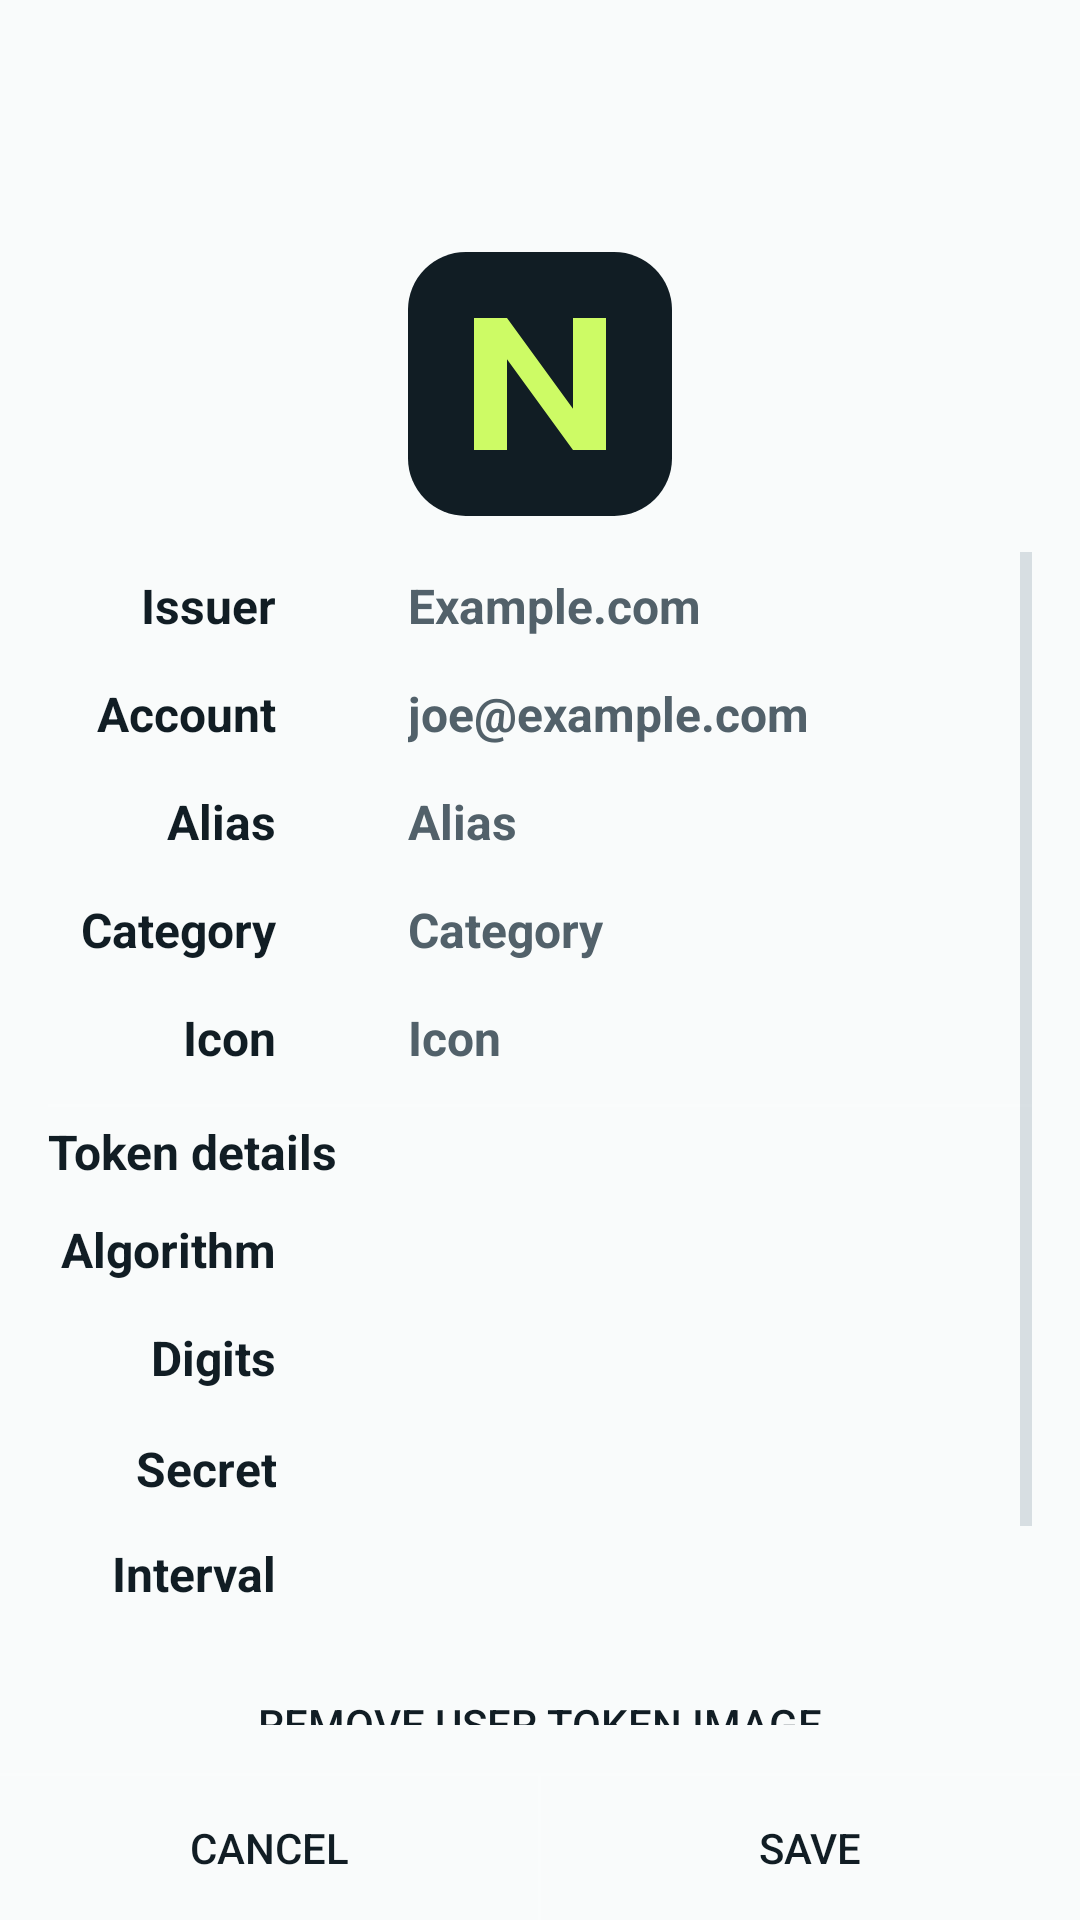

This screen was rendered from an Android layout file. Write that file and the resources it references.
<!-- AndroidManifest.xml: application theme AppTheme -->
<!-- res/layout/edit.xml -->
<?xml version="1.0" encoding="utf-8"?>
<LinearLayout xmlns:android="http://schemas.android.com/apk/res/android"
    xmlns:app="http://schemas.android.com/apk/res-auto"
    android:id="@+id/root_view"
    android:layout_width="match_parent"
    android:layout_height="match_parent"
    android:background="@color/token_card_background"
    android:orientation="vertical">
    <com.google.android.material.appbar.AppBarLayout
        android:layout_width="match_parent"
        android:layout_height="wrap_content"
        android:background="@android:color/transparent"
        android:fitsSystemWindows="true">
        <com.google.android.material.appbar.MaterialToolbar
            android:id="@+id/toolbar"
            android:layout_width="match_parent"
            android:layout_height="?attr/actionBarSize"
            android:background="@android:color/transparent"
            app:titleTextColor="@color/primary" />
    </com.google.android.material.appbar.AppBarLayout>

    <LinearLayout
        android:layout_width="match_parent"
        android:layout_height="0dp"
        android:layout_margin="16dp"
        android:layout_weight="1"
        android:orientation="vertical">

        <ImageButton
            android:id="@+id/image"
            style="?android:borderlessButtonStyle"
            android:layout_width="96dp"
            android:layout_height="96dp"
            android:layout_gravity="center_horizontal"
            android:layout_marginBottom="@dimen/space_1"
            android:contentDescription="@string/icon"
            android:padding="4dp"
            android:scaleType="centerInside"
            android:src="@drawable/logo" />

        <ScrollView
            android:layout_width="match_parent"
            android:layout_height="0dp"
            android:layout_weight="1"
            android:fillViewport="true"
            android:scrollbars="vertical">

            <LinearLayout
                android:layout_width="match_parent"
                android:layout_height="wrap_content"
                android:orientation="vertical">

                <include layout="@layout/metadata" />

                <View
                    style="@style/Divider"
                    android:layout_marginTop="4dp"
                    android:layout_marginBottom="4dp" />

                <TextView
                    android:id="@+id/token_details"
                    android:layout_width="match_parent"
                    android:layout_height="wrap_content"
                    android:layout_marginBottom="4dp"
                    android:text="@string/token_details"
                    android:textColor="@color/primary"
                    android:textSize="16sp"
                    android:textStyle="bold" />

                <TableLayout
                    android:layout_width="match_parent"
                    android:layout_height="wrap_content"
                    android:shrinkColumns="0"
                    android:stretchColumns="1">

                    <TableRow
                        android:layout_width="match_parent"
                        android:layout_height="@dimen/form_row_height"
                        android:minHeight="@dimen/form_row_height">

                        <LinearLayout style="@style/FormLabelCell">
                            <TextView
                                android:id="@+id/algorithm_label"
                                style="@style/FormLabel"
                                android:text="@string/algorithm" />

                            <ImageButton
                                android:id="@+id/help_algorithm"
                                style="@style/FormHelpButton" />
                        </LinearLayout>

                        <TextView
                            android:id="@+id/algorithm"
                            style="@style/FormReadonlyValue" />
                    </TableRow>

                    <TableRow
                        android:layout_width="match_parent"
                        android:layout_height="@dimen/form_row_height"
                        android:minHeight="@dimen/form_row_height">

                        <LinearLayout style="@style/FormLabelCell">
                            <TextView
                                android:id="@+id/digits_label"
                                style="@style/FormLabel"
                                android:text="@string/digits" />

                            <ImageButton
                                android:id="@+id/help_digits"
                                style="@style/FormHelpButton" />
                        </LinearLayout>

                        <TextView
                            android:id="@+id/digits"
                            style="@style/FormReadonlyValue" />
                    </TableRow>

                    <TableRow
                        android:layout_width="match_parent"
                        android:layout_height="wrap_content"
                        android:minHeight="@dimen/form_row_height">

                        <LinearLayout
                            style="@style/FormLabelCell"
                            android:gravity="top|end"
                            android:paddingTop="8dp">
                            <TextView
                                android:id="@+id/secret_label"
                                style="@style/FormLabel"
                                android:gravity="top|end"
                                android:text="@string/secret" />

                            <ImageButton
                                android:id="@+id/help_secret"
                                style="@style/FormHelpButton"
                                android:layout_marginTop="0dp" />
                        </LinearLayout>

                        <TextView
                            android:id="@+id/secret"
                            style="@style/FormReadonlyValue" />
                    </TableRow>

                    <TableRow
                        android:layout_width="match_parent"
                        android:layout_height="@dimen/form_row_height"
                        android:minHeight="@dimen/form_row_height">

                        <LinearLayout style="@style/FormLabelCell">
                            <TextView
                                android:id="@+id/interval_label"
                                style="@style/FormLabel"
                                android:text="@string/interval" />

                            <ImageButton
                                android:id="@+id/help_interval"
                                style="@style/FormHelpButton" />
                        </LinearLayout>

                        <TextView
                            android:id="@+id/interval"
                            style="@style/FormReadonlyValue" />
                    </TableRow>
                </TableLayout>

                <Button
                    android:id="@+id/remove_user_token_image"
                    android:layout_width="match_parent"
                    android:layout_height="48dp"
                    android:layout_marginTop="8dp"
                    android:background="@drawable/brand_button_bg"
                    android:text="@string/remove_user_token_image"
                    android:textColor="@color/primary" />

                <Button
                    android:id="@+id/restore"
                    android:layout_width="match_parent"
                    android:layout_height="48dp"
                    android:layout_marginTop="8dp"
                    android:background="@drawable/brand_button_bg"
                    android:text="@string/restore_defaults"
                    android:textColor="@color/primary" />
            </LinearLayout>
        </ScrollView>
    </LinearLayout>

    <View style="@style/Divider" />

    <LinearLayout
        android:id="@+id/button_layout"
        style="@style/DialogButtonLayout">
        <Button
            android:id="@+id/cancel"
            style="@style/DialogButton"
            android:text="@android:string/cancel" />

        <Button
            android:id="@+id/save"
            style="@style/DialogButton"
            android:text="@string/save" />
    </LinearLayout>
</LinearLayout>
<!-- res/layout/metadata.xml (included above) -->
<?xml version="1.0" encoding="utf-8"?>
<TableLayout xmlns:android="http://schemas.android.com/apk/res/android"
    android:layout_width="match_parent"
    android:layout_height="wrap_content"
    android:shrinkColumns="0"
    android:stretchColumns="1">

    <TableRow
        android:layout_width="match_parent"
        android:layout_height="@dimen/form_row_height"
        android:minHeight="@dimen/form_row_height">

        <LinearLayout style="@style/FormLabelCell">
            <TextView
                style="@style/FormLabel"
                android:text="@string/issuer" />

            <ImageButton
                android:id="@+id/help_issuer"
                style="@style/FormHelpButton" />
        </LinearLayout>

        <EditText
            android:id="@+id/issuer"
            style="@style/FormEditText"
            android:hint="Example.com"
            android:inputType="textNoSuggestions" />
    </TableRow>

    <TableRow
        android:layout_width="match_parent"
        android:layout_height="@dimen/form_row_height"
        android:minHeight="@dimen/form_row_height">

        <LinearLayout style="@style/FormLabelCell">
            <TextView
                style="@style/FormLabel"
                android:text="@string/account" />

            <ImageButton
                android:id="@+id/help_account"
                style="@style/FormHelpButton" />
        </LinearLayout>

        <EditText
            android:id="@+id/label"
            style="@style/FormEditText"
            android:hint="joe@example.com"
            android:inputType="textNoSuggestions" />
    </TableRow>

    <TableRow
        android:layout_width="match_parent"
        android:layout_height="@dimen/form_row_height"
        android:minHeight="@dimen/form_row_height">

        <LinearLayout style="@style/FormLabelCell">
            <TextView
                style="@style/FormLabel"
                android:text="@string/alias" />

            <ImageButton
                android:id="@+id/help_alias"
                style="@style/FormHelpButton" />
        </LinearLayout>

        <EditText
            android:id="@+id/alias"
            style="@style/FormEditText"
            android:hint="@string/alias"
            android:inputType="textNoSuggestions" />
    </TableRow>

    <TableRow
        android:layout_width="match_parent"
        android:layout_height="@dimen/form_row_height"
        android:minHeight="@dimen/form_row_height">

        <LinearLayout style="@style/FormLabelCell">
            <TextView
                style="@style/FormLabel"
                android:text="@string/category" />

            <ImageButton
                android:id="@+id/help_category"
                style="@style/FormHelpButton" />
        </LinearLayout>

        <AutoCompleteTextView
            android:id="@+id/category"
            style="@style/FormEditText"
            android:completionThreshold="1"
            android:hint="@string/category"
            android:inputType="textNoSuggestions" />
    </TableRow>

    <TableRow
        android:layout_width="match_parent"
        android:layout_height="@dimen/form_row_height"
        android:minHeight="@dimen/form_row_height">

        <LinearLayout style="@style/FormLabelCell">
            <TextView
                style="@style/FormLabel"
                android:text="@string/icon" />

            <ImageButton
                android:id="@+id/help_icon"
                style="@style/FormHelpButton" />
        </LinearLayout>

        <AutoCompleteTextView
            android:id="@+id/icon_key"
            style="@style/FormEditText"
            android:completionThreshold="1"
            android:hint="@string/icon"
            android:inputType="textNoSuggestions" />
    </TableRow>
</TableLayout>
<!-- resources referenced by this layout -->
<resources>
  <color name="primary">#111D24</color>
  <color name="token_card_background">#B3F7F9FA</color>
  <dimen name="form_row_height">36dp</dimen>
  <dimen name="space_1">8dp</dimen>
  <!-- drawable logo (drawable) -->
  <?xml version="1.0" encoding="utf-8"?>
  <vector xmlns:android="http://schemas.android.com/apk/res/android"
      android:width="108dp"
      android:height="108dp"
      android:viewportWidth="32"
      android:viewportHeight="32">
      <path
          android:fillColor="#111D24"
          android:pathData="M7,0h18a7,7 0,0 1,7 7v18a7,7 0,0 1,-7 7h-18a7,7 0,0 1,-7 -7v-18a7,7 0,0 1,7 -7z" />
      <path
          android:fillColor="#CDFB65"
          android:pathData="M8,24V8h4l8,11V8h4v16h-4L12,13v11z" />
  </vector>
  <string name="account">Account</string>
  <string name="algorithm">Algorithm</string>
  <string name="alias">Alias</string>
  <string name="category">Category</string>
  <string name="digits">Digits</string>
  <string name="icon">Icon</string>
  <string name="interval">Interval</string>
  <string name="issuer">Issuer</string>
  <string name="remove_user_token_image">Remove user token image</string>
  <string name="restore_defaults">Restore Defaults</string>
  <string name="save">Save</string>
  <string name="secret">Secret</string>
  <string name="token_details">Token details</string>
  <style name="DialogButtonLayout">
          <item name="android:layout_width">match_parent</item>
          <item name="android:layout_height">wrap_content</item>
          <item name="android:layout_weight">0</item>
          <item name="android:orientation">horizontal</item>
          <item name="android:divider">?android:dividerHorizontal</item>
          <item name="android:showDividers">middle</item>
      </style>
  <style name="Divider">
          <item name="android:layout_width">match_parent</item>
          <item name="android:layout_height">1dp</item>
          <item name="android:layout_weight">0</item>
          <item name="android:background">?android:dividerHorizontal</item>
      </style>
  <style name="FormLabelCell">
          <item name="android:layout_width">@dimen/form_label_width</item>
          <item name="android:layout_height">match_parent</item>
          <item name="android:gravity">center_vertical|end</item>
          <item name="android:orientation">horizontal</item>
          <item name="android:paddingEnd">@dimen/form_key_value_gap</item>
      </style>
  <color name="muted">#52616A</color>
  <!-- drawable form_text_cursor (drawable) -->
  <?xml version="1.0" encoding="utf-8"?>
  <shape xmlns:android="http://schemas.android.com/apk/res/android"
      android:shape="rectangle">
      <size android:width="3dp" />
      <solid android:color="@android:color/black" />
  </shape>
  <string name="field_help">Help</string>
  <dimen name="form_label_width">120dp</dimen>
  <dimen name="form_key_value_gap">40dp</dimen>
  <color name="secondary">#CDFB65</color>
  <color name="primary_dark">#0D171D</color>
  <color name="surface">#1C2A33</color>
  <color name="on_banner">#F7F9FA</color>
  <color name="paper">#0E1A22</color>
  <!-- drawable app_background (drawable) -->
  <?xml version="1.0" encoding="utf-8"?>
  <layer-list xmlns:android="http://schemas.android.com/apk/res/android">
  	<item>
  		<shape android:shape="rectangle">
  			<solid android:color="@color/paper" />
  		</shape>
  	</item>
  	<item>
  		<bitmap
  			android:gravity="center"
  			android:src="@drawable/logo_watermark_wide"
  			android:tileMode="disabled" />
  	</item>
  </layer-list>
  <color name="on_banner_muted">#B8C4CC</color>
</resources>
